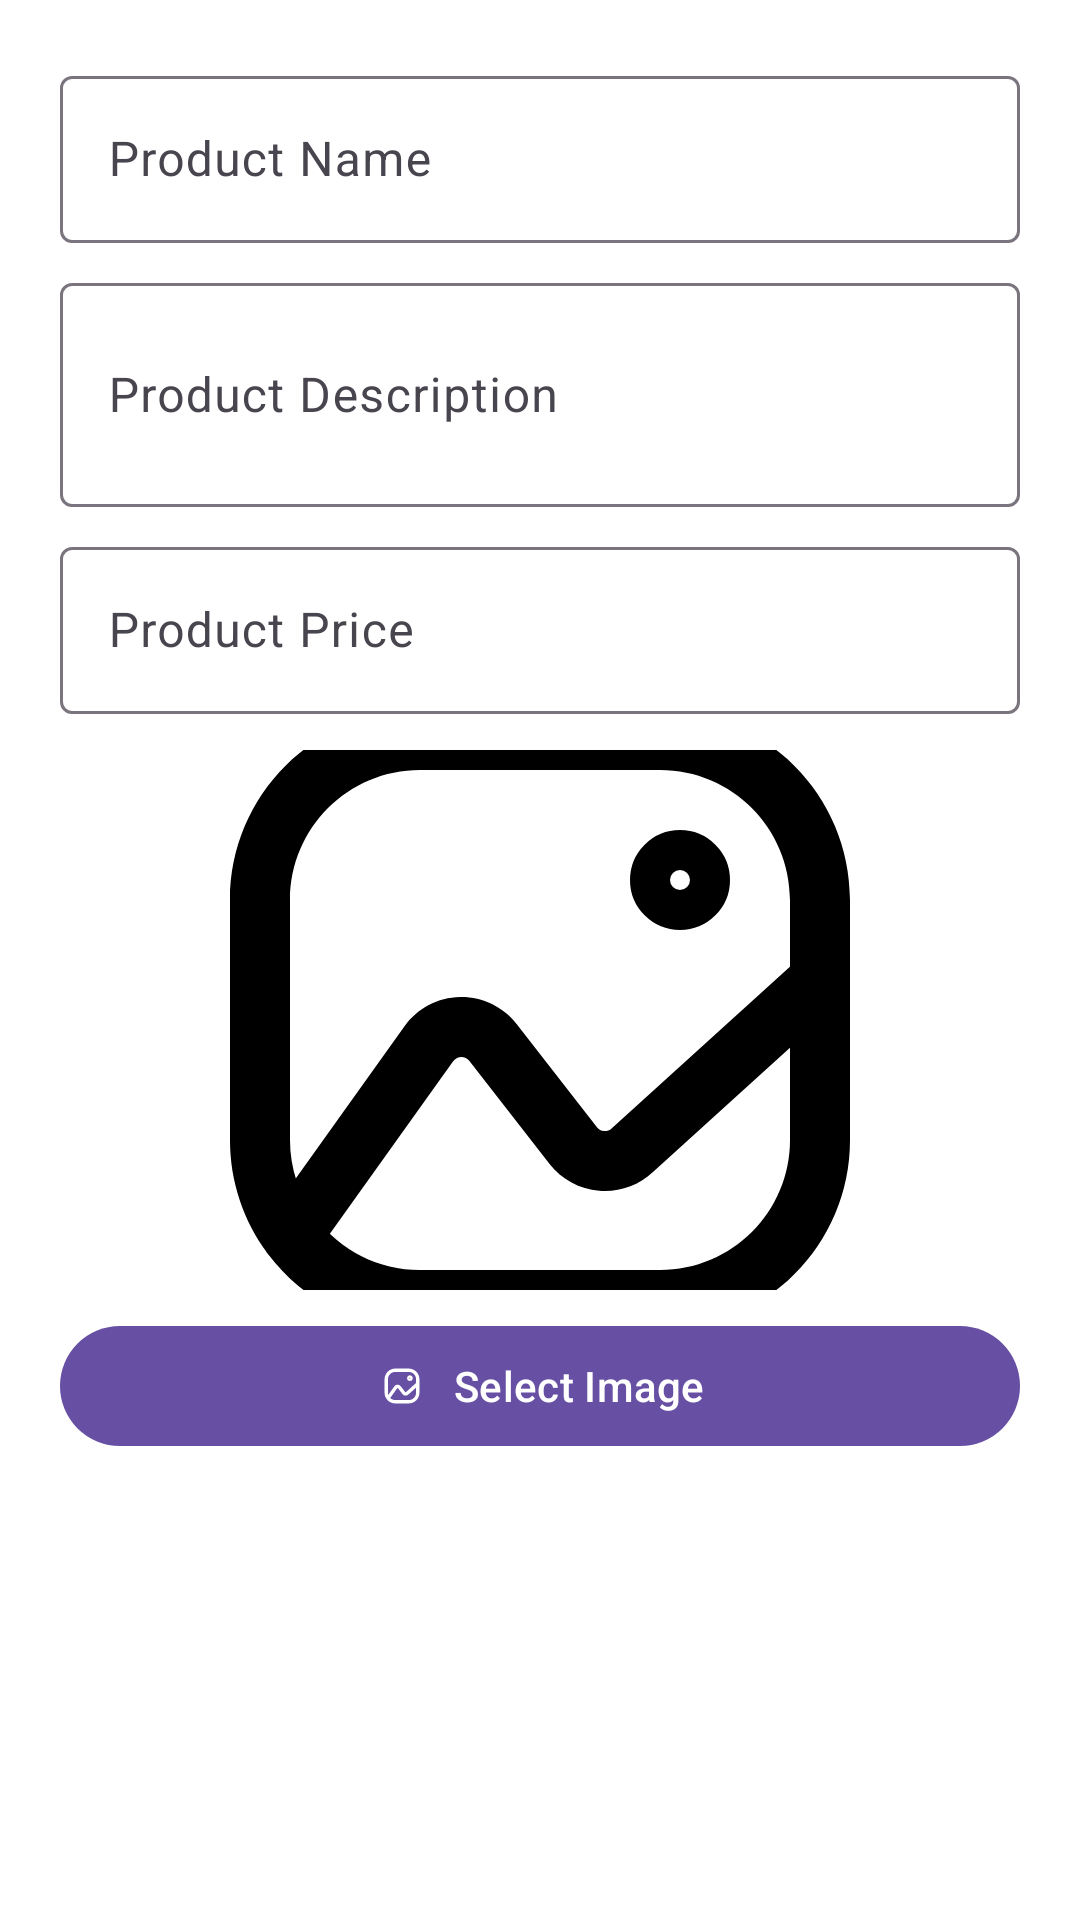

Layout XML and referenced resources for this Android screen:
<!-- AndroidManifest.xml: application theme Theme.FragmentNav -->
<!-- res/layout/dialog_add_product.xml -->
<?xml version="1.0" encoding="utf-8"?>
<LinearLayout xmlns:android="http://schemas.android.com/apk/res/android"
    xmlns:app="http://schemas.android.com/apk/res-auto"
    android:layout_width="match_parent"
    android:layout_height="wrap_content"
    android:orientation="vertical"
    android:padding="20dp"
    android:background="@android:color/white">

    
    <com.google.android.material.textfield.TextInputLayout
        android:layout_width="match_parent"
        android:layout_height="wrap_content"
        android:hint="Product Name"
        >

        <com.google.android.material.textfield.TextInputEditText
            android:id="@+id/etProductName"
            android:layout_width="match_parent"
            android:layout_height="wrap_content" />
    </com.google.android.material.textfield.TextInputLayout>

    
    <com.google.android.material.textfield.TextInputLayout
        android:layout_width="match_parent"
        android:layout_height="wrap_content"
        android:hint="Product Description"
        android:layout_marginTop="8dp">

        <com.google.android.material.textfield.TextInputEditText
            android:id="@+id/etProductDescription"
            android:layout_width="match_parent"
            android:layout_height="wrap_content"
            android:inputType="textMultiLine"
            android:minLines="2" />
    </com.google.android.material.textfield.TextInputLayout>

    
    <com.google.android.material.textfield.TextInputLayout
        android:layout_width="match_parent"
        android:layout_height="wrap_content"
        android:hint="Product Price"
        android:layout_marginTop="8dp">

        <com.google.android.material.textfield.TextInputEditText
            android:id="@+id/etProductPrice"
            android:layout_width="match_parent"
            android:layout_height="wrap_content"
            android:inputType="numberDecimal" />
    </com.google.android.material.textfield.TextInputLayout>

    
    <ImageView
        android:id="@+id/ivPreview"
        android:layout_width="match_parent"
        android:layout_height="180dp"
        android:layout_marginTop="12dp"
        android:scaleType="centerCrop"
        android:src="@drawable/gallery_icon" />

    
    <com.google.android.material.button.MaterialButton
        android:id="@+id/btnSelectImage"
        android:layout_width="match_parent"
        android:layout_height="wrap_content"
        android:layout_marginTop="8dp"
        android:text="Select Image"
        app:icon="@drawable/gallery_icon"
        app:iconGravity="textStart" />

</LinearLayout>
<!-- resources referenced by this layout -->
<resources>
  <!-- drawable gallery_icon: vector/xml drawable (drawable, 2848 chars, omitted) -->
  <style name="Theme.FragmentNav" parent="Base.Theme.FragmentNav" />
  <style name="Base.Theme.FragmentNav" parent="Theme.Material3.DayNight.NoActionBar">
          
          
      </style>
</resources>
